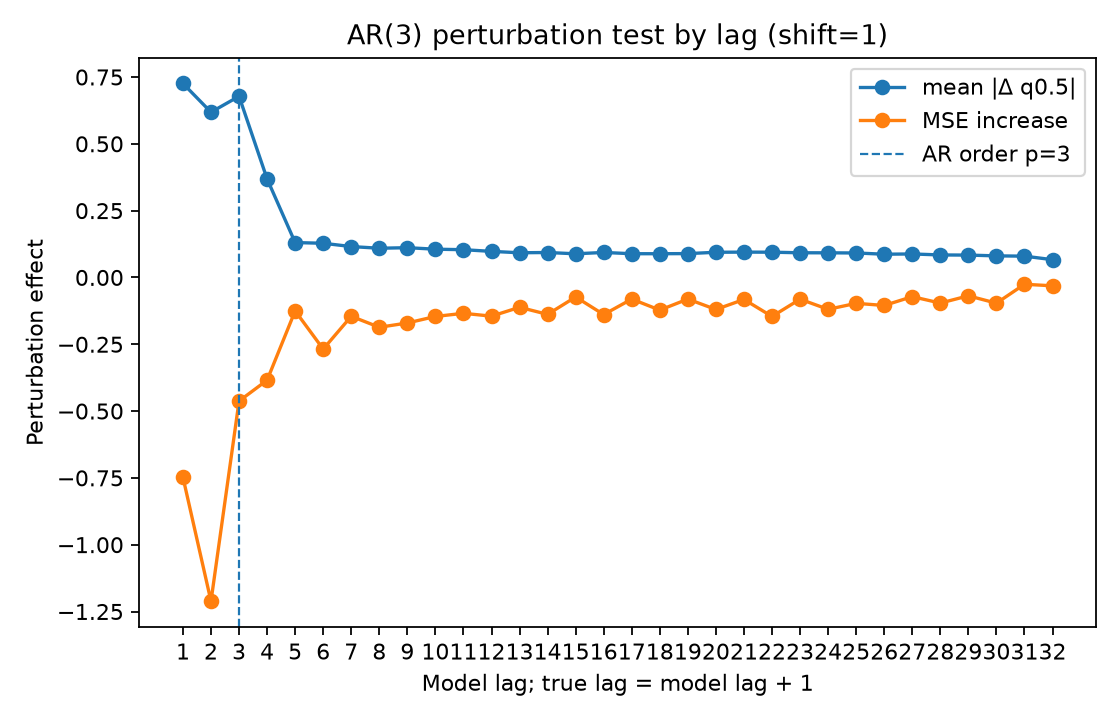

The file beside this chart, header and first rows:
lag, true_lag, is_within_ar_order, true_lag_within_ar_order, mean_abs_delta, mean_squared_delta, mse_to_conditional_mean_after_perturb, mse_increase_to_conditional_mean
1.0, 2.0, 1.0, 1.0, 0.7258, 1.277, 4.979, -0.7477
2.0, 3.0, 1.0, 1.0, 0.6183, 0.9583, 4.515, -1.212
3.0, 4.0, 1.0, 0.0, 0.6779, 1.133, 5.264, -0.4626
4.0, 5.0, 0.0, 0.0, 0.3687, 0.3341, 5.342, -0.3844
5.0, 6.0, 0.0, 0.0, 0.1305, 0.06717, 5.601, -0.1252
6.0, 7.0, 0.0, 0.0, 0.1279, 0.05967, 5.458, -0.268
7.0, 8.0, 0.0, 0.0, 0.1156, 0.04854, 5.581, -0.1453
8.0, 9.0, 0.0, 0.0, 0.1093, 0.03567, 5.54, -0.1864
9.0, 10.0, 0.0, 0.0, 0.1114, 0.04621, 5.556, -0.1704
10.0, 11.0, 0.0, 0.0, 0.1057, 0.03525, 5.58, -0.146
11.0, 12.0, 0.0, 0.0, 0.1038, 0.03908, 5.592, -0.1341
12.0, 13.0, 0.0, 0.0, 0.09758, 0.03165, 5.582, -0.1449
13.0, 14.0, 0.0, 0.0, 0.09238, 0.03237, 5.615, -0.1117
14.0, 15.0, 0.0, 0.0, 0.09332, 0.02701, 5.588, -0.1382
15.0, 16.0, 0.0, 0.0, 0.08853, 0.02503, 5.653, -0.07302
16.0, 17.0, 0.0, 0.0, 0.09353, 0.02867, 5.588, -0.1389
17.0, 18.0, 0.0, 0.0, 0.0888, 0.02625, 5.646, -0.08087
18.0, 19.0, 0.0, 0.0, 0.0888, 0.02721, 5.604, -0.1222
19.0, 20.0, 0.0, 0.0, 0.08921, 0.02473, 5.646, -0.08087
20.0, 21.0, 0.0, 0.0, 0.09419, 0.02644, 5.607, -0.1199
21.0, 22.0, 0.0, 0.0, 0.09482, 0.0263, 5.644, -0.08228
22.0, 23.0, 0.0, 0.0, 0.09448, 0.02711, 5.58, -0.146
23.0, 24.0, 0.0, 0.0, 0.09236, 0.02728, 5.645, -0.08131
24.0, 25.0, 0.0, 0.0, 0.09219, 0.02544, 5.607, -0.1192
25.0, 26.0, 0.0, 0.0, 0.09156, 0.02768, 5.63, -0.09688
26.0, 27.0, 0.0, 0.0, 0.08693, 0.02377, 5.622, -0.1048
27.0, 28.0, 0.0, 0.0, 0.08793, 0.0249, 5.655, -0.07184
28.0, 29.0, 0.0, 0.0, 0.08419, 0.02275, 5.631, -0.0959
29.0, 30.0, 0.0, 0.0, 0.08367, 0.02177, 5.658, -0.0687
30.0, 31.0, 0.0, 0.0, 0.08074, 0.02023, 5.63, -0.09631
31.0, 32.0, 0.0, 0.0, 0.07968, 0.01832, 5.701, -0.02549
32.0, 33.0, 0.0, 0.0, 0.06652, 0.01198, 5.695, -0.03129
